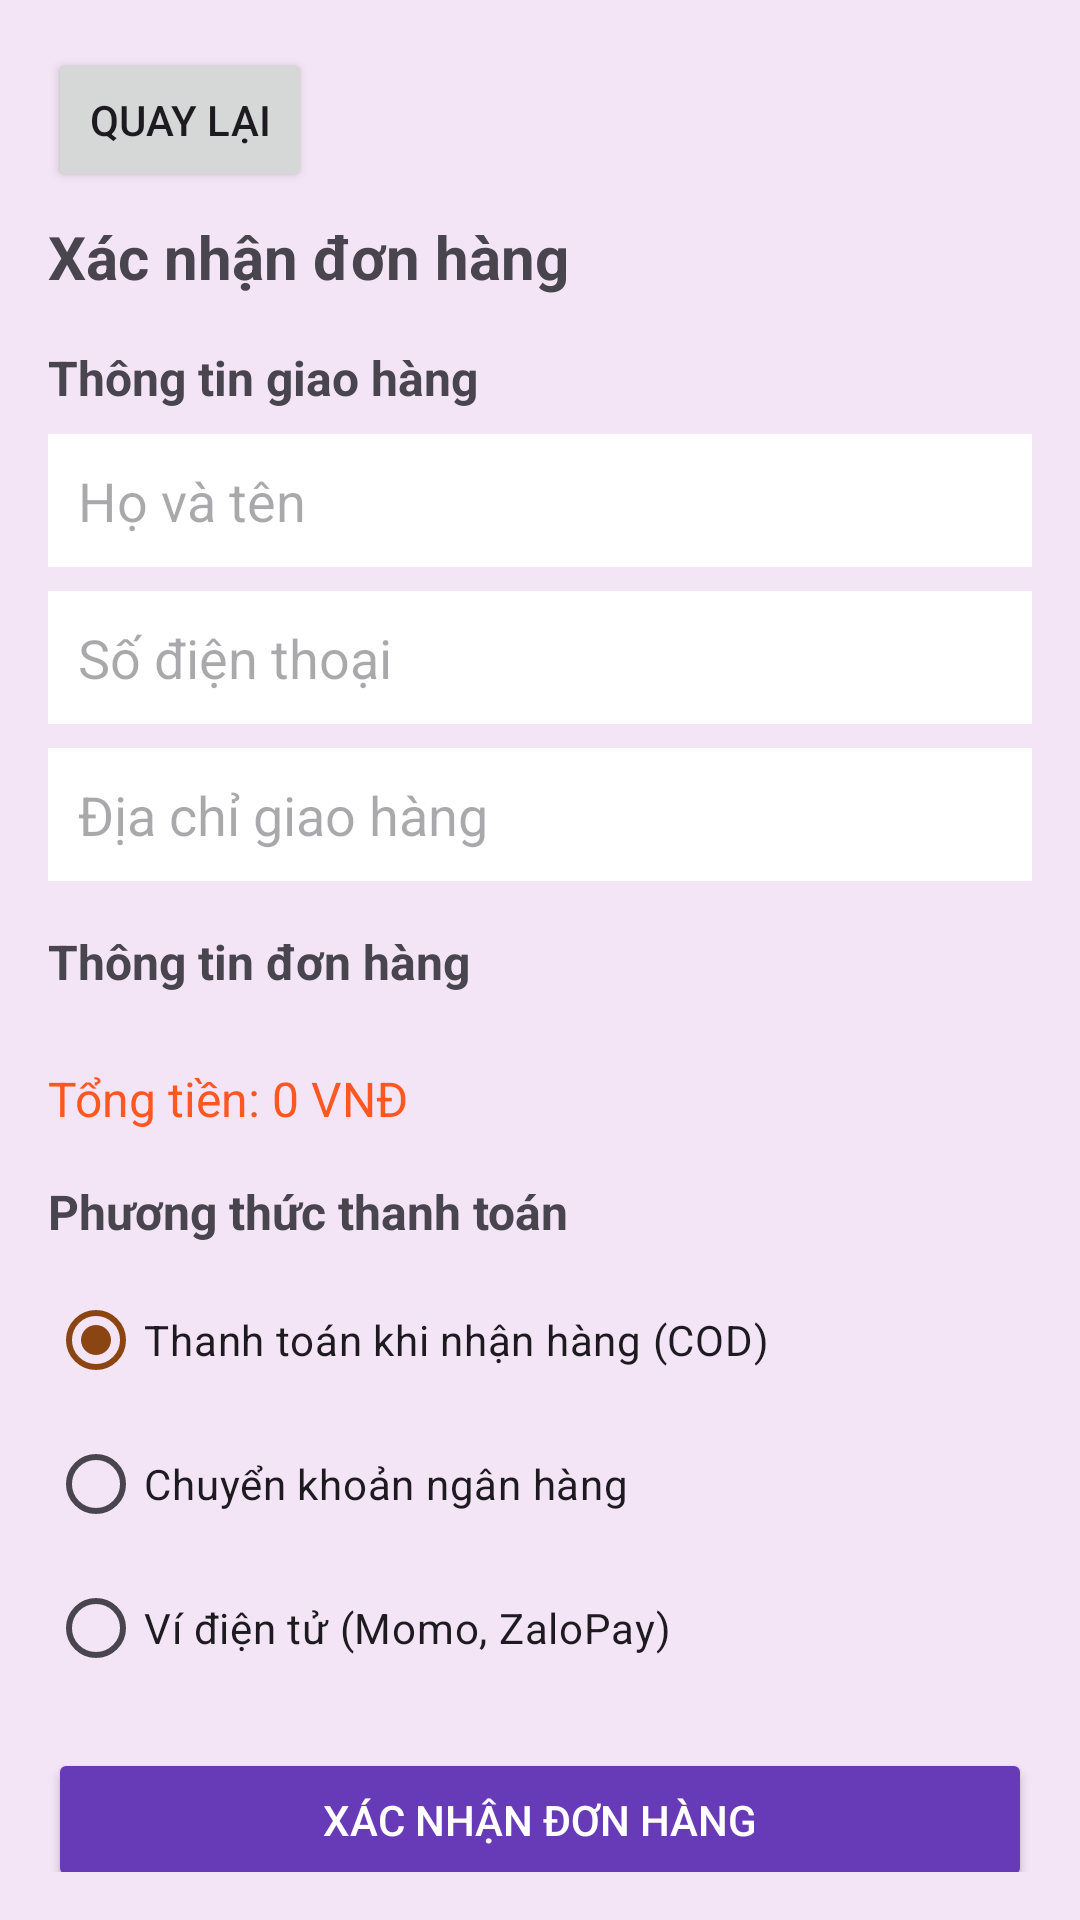

Layout XML and referenced resources for this Android screen:
<!-- AndroidManifest.xml: application theme Theme.SachBook -->
<!-- res/layout/activity_order.xml -->
<?xml version="1.0" encoding="utf-8"?>
<LinearLayout xmlns:android="http://schemas.android.com/apk/res/android"
    xmlns:app="http://schemas.android.com/apk/res-auto"
    xmlns:tools="http://schemas.android.com/tools"
    android:layout_width="match_parent"
    android:layout_height="match_parent"
    android:orientation="vertical"
    android:background="#F3E5F5"
    android:padding="16dp"
    tools:context=".OrderActivity">

    
    <Button
        android:id="@+id/btnBack"
        android:layout_width="wrap_content"
        android:layout_height="wrap_content"
        android:text="Quay lại"
        android:layout_marginBottom="8dp" />

    
    <TextView
        android:layout_width="wrap_content"
        android:layout_height="wrap_content"
        android:text="Xác nhận đơn hàng"
        android:textSize="20sp"
        android:textStyle="bold"
        android:layout_marginBottom="16dp" />

    
    <TextView
        android:layout_width="wrap_content"
        android:layout_height="wrap_content"
        android:text="Thông tin giao hàng"
        android:textSize="16sp"
        android:textStyle="bold"
        android:layout_marginBottom="8dp" />

    <EditText
        android:id="@+id/etFullName"
        android:layout_width="match_parent"
        android:layout_height="wrap_content"
        android:hint="Họ và tên"
        android:padding="10dp"
        android:background="@android:color/white"
        android:layout_marginBottom="8dp" />

    <EditText
        android:id="@+id/etPhoneNumber"
        android:layout_width="match_parent"
        android:layout_height="wrap_content"
        android:hint="Số điện thoại"
        android:inputType="phone"
        android:padding="10dp"
        android:background="@android:color/white"
        android:layout_marginBottom="8dp" />

    <EditText
        android:id="@+id/etAddress"
        android:layout_width="match_parent"
        android:layout_height="wrap_content"
        android:hint="Địa chỉ giao hàng"
        android:padding="10dp"
        android:background="@android:color/white"
        android:layout_marginBottom="16dp" />

    
    <TextView
        android:layout_width="wrap_content"
        android:layout_height="wrap_content"
        android:text="Thông tin đơn hàng"
        android:textSize="16sp"
        android:textStyle="bold"
        android:layout_marginBottom="8dp" />

    <androidx.recyclerview.widget.RecyclerView
        android:id="@+id/recyclerViewOrderItems"
        android:layout_width="match_parent"
        android:layout_height="0dp"
        android:layout_weight="1"
        android:scrollbars="vertical"
        android:layout_marginBottom="16dp" />

    <TextView
        android:id="@+id/tvTotalPrice"
        android:layout_width="wrap_content"
        android:layout_height="wrap_content"
        android:text="Tổng tiền: 0 VNĐ"
        android:textSize="16sp"
        android:textColor="#FF5722"
        android:layout_marginBottom="16dp" />

    
    <TextView
        android:layout_width="wrap_content"
        android:layout_height="wrap_content"
        android:text="Phương thức thanh toán"
        android:textSize="16sp"
        android:textStyle="bold"
        android:layout_marginBottom="8dp" />

    <RadioGroup
        android:id="@+id/rgPaymentMethod"
        android:layout_width="match_parent"
        android:layout_height="wrap_content"
        android:layout_marginBottom="16dp">

        <RadioButton
            android:id="@+id/rbCOD"
            android:layout_width="wrap_content"
            android:layout_height="wrap_content"
            android:text="Thanh toán khi nhận hàng (COD)"
            android:checked="true" />

        <RadioButton
            android:id="@+id/rbBankTransfer"
            android:layout_width="wrap_content"
            android:layout_height="wrap_content"
            android:text="Chuyển khoản ngân hàng" />

        <RadioButton
            android:id="@+id/rbEWallet"
            android:layout_width="wrap_content"
            android:layout_height="wrap_content"
            android:text="Ví điện tử (Momo, ZaloPay)" />
    </RadioGroup>

    
    <Button
        android:id="@+id/btnConfirmOrder"
        android:layout_width="match_parent"
        android:layout_height="wrap_content"
        app:backgroundTint="#673AB7"
        android:text="Xác nhận đơn hàng"
        android:textColor="@android:color/white" />

</LinearLayout>
<!-- resources referenced by this layout -->
<resources>
  <style name="Theme.SachBook" parent="Base.Theme.SachBook" />
  <style name="Base.Theme.SachBook" parent="Theme.Material3.DayNight.NoActionBar">
          
          <item name="colorPrimary">@color/primary_color</item>
          <item name="colorOnPrimary">@color/white</item>
          <item name="colorPrimaryContainer">#D2B48C</item>
          <item name="colorOnPrimaryContainer">#4A2C0A</item>
          <item name="colorSecondary">#FF8C00</item>
          <item name="colorOnSecondary">@color/white</item>
          <item name="android:statusBarColor">@color/primary_color</item>
          <item name="android:windowBackground">@color/background_color</item>
      </style>
  <color name="primary_color">#8B4513</color>
  <color name="white">#FFFFFF</color>
  <color name="background_color">#FFF8F0</color>
</resources>
